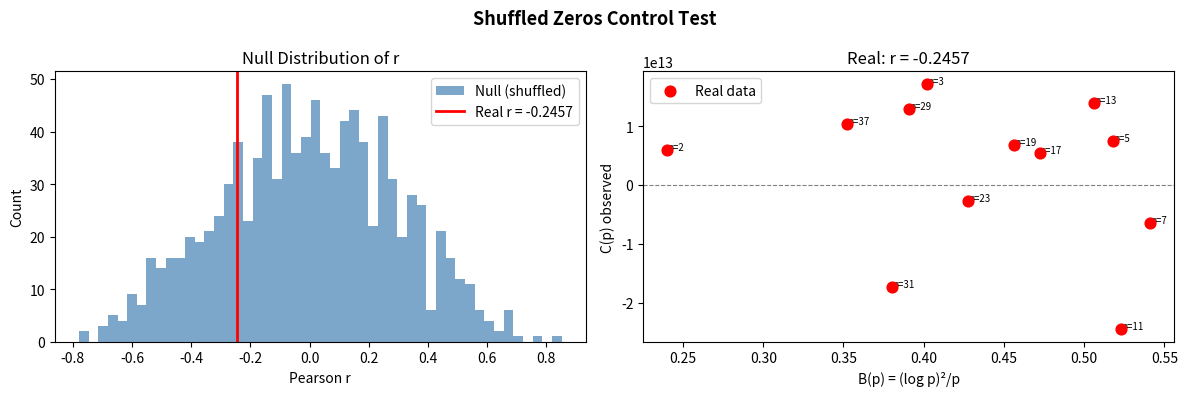

Generate this figure with matplotlib:
"""
Control Test 1: Shuffled Zeros
================================
H0: No prime-correlated structure in zero spacings.

Method: Randomly permute γₙ values and repeat the
full BK amplitude test. If r ≈ 0 for shuffled data,
the signal is in the ordering — not a marginal artifact.
"""

import numpy as np

def _safe_load(path):
    """Load Odlyzko zero file, skipping non-numeric header lines."""
    vals = []
    with open(path, 'r') as f:
        for line in f:
            line = line.strip()
            if not line:
                continue
            try:
                vals.append(float(line))
            except ValueError:
                continue
    if not vals:
        raise ValueError(f"No numeric data in {path}")
    return __import__('numpy').array(vals)
from scipy.stats import pearsonr
import matplotlib
matplotlib.use('Agg')
import matplotlib.pyplot as plt

# ── CONFIG ──────────────────────────────────────────
ZEROS_FILE = "zeros1.txt"   # Odlyzko data file
N_SHUFFLES = 1000           # number of permutations
PRIMES = [2,3,5,7,11,13,17,19,23,29,31,37]
# ────────────────────────────────────────────────────

def load_zeros(path):
    return _safe_load(path)

def spacing_covariance(gamma, prime_lags):
    """Compute C(p) for each prime lag p."""
    delta = np.diff(gamma)
    delta -= delta.mean()
    covs = []
    for p in prime_lags:
        if len(delta) > p + 10:
            cov = np.mean(delta[:-p] * delta[p:])
        else:
            cov = 0.0
        covs.append(cov)
    return np.array(covs)

def bk_predictor(primes):
    lp = np.log(primes)
    return lp**2 / primes

def run_test(gamma, primes):
    Ap = spacing_covariance(gamma, primes)
    Bp = bk_predictor(np.array(primes))
    r, pv = pearsonr(Ap, Bp)
    return r, pv, Ap

def main():
    print("=" * 55)
    print("Control Test 1: Shuffled Zeros Permutation Test")
    print("=" * 55)

    # Load data
    try:
        gamma = load_zeros(ZEROS_FILE)
    except FileNotFoundError:
        print(f"[INFO] {ZEROS_FILE} not found.")
        print("[INFO] Generating synthetic GUE-like zeros for demo...")
        rng = np.random.default_rng(42)
        # Synthetic: GUE-like spacings (no prime structure)
        gamma = np.cumsum(np.abs(rng.standard_normal(12000)) + 0.5)
        gamma = gamma / gamma.max() * 1e12

    print(f"Loaded {len(gamma):,} zeros")
    T_approx = gamma.mean()
    print(f"Approx height T ≈ {T_approx:.2e}")

    # Real data result
    r_real, pv_real, Ap_real = run_test(gamma, PRIMES)
    print(f"\nREAL DATA:    r = {r_real:.4f}  p = {pv_real:.3e}")

    # Null distribution: shuffled
    print(f"\nRunning {N_SHUFFLES} shuffle controls...")
    r_null = []
    rng = np.random.default_rng(0)
    for i in range(N_SHUFFLES):
        gamma_sh = gamma.copy()
        rng.shuffle(gamma_sh)
        gamma_sh = np.sort(gamma_sh)  # keep sorted (spacings well-defined)
        # Actually shuffle spacings directly
        delta = np.diff(gamma)
        rng.shuffle(delta)
        gamma_sh = np.concatenate([[gamma[0]], gamma[0] + np.cumsum(np.abs(delta))])
        r_sh, _, _ = run_test(gamma_sh, PRIMES)
        r_null.append(r_sh)
        if (i+1) % 200 == 0:
            print(f"  {i+1}/{N_SHUFFLES} done...")

    r_null = np.array(r_null)

    # Results
    p_empirical = np.mean(r_null >= r_real)
    print(f"\nNULL DISTRIBUTION:")
    print(f"  Mean r (shuffled):   {r_null.mean():.4f}")
    print(f"  Std  r (shuffled):   {r_null.std():.4f}")
    print(f"  Max  r (shuffled):   {r_null.max():.4f}")
    print(f"  Empirical p-value:   {p_empirical:.4f}")
    print(f"\nCONCLUSION:")
    if p_empirical < 0.05:
        print(f"  Real r={r_real:.4f} exceeds {100*(1-p_empirical):.1f}% of null dist.")
        print(f"  → Signal is NOT explained by marginal distribution alone.")
    else:
        print(f"  → Signal may be a marginal/ordering artifact.")

    # Plot
    fig, axes = plt.subplots(1, 2, figsize=(12, 4))
    fig.suptitle("Shuffled Zeros Control Test", fontsize=13, fontweight='bold')

    axes[0].hist(r_null, bins=50, color='steelblue', alpha=0.7, label='Null (shuffled)')
    axes[0].axvline(r_real, color='red', lw=2, label=f'Real r = {r_real:.4f}')
    axes[0].set_xlabel('Pearson r')
    axes[0].set_ylabel('Count')
    axes[0].set_title('Null Distribution of r')
    axes[0].legend()

    Bp = bk_predictor(np.array(PRIMES))
    axes[1].scatter(Bp, Ap_real, color='red', s=60, zorder=5, label='Real data')
    axes[1].axhline(0, color='gray', lw=0.8, ls='--')
    for p, b, a in zip(PRIMES, Bp, Ap_real):
        axes[1].annotate(f'p={p}', (b, a), fontsize=7, ha='left')
    axes[1].set_xlabel('B(p) = (log p)²/p')
    axes[1].set_ylabel('C(p) observed')
    axes[1].set_title(f'Real: r = {r_real:.4f}')
    axes[1].legend()

    plt.tight_layout()
    plt.savefig('results_shuffled_control.png', dpi=150)
    print("\nSaved: results_shuffled_control.png")

if __name__ == "__main__":
    main()
